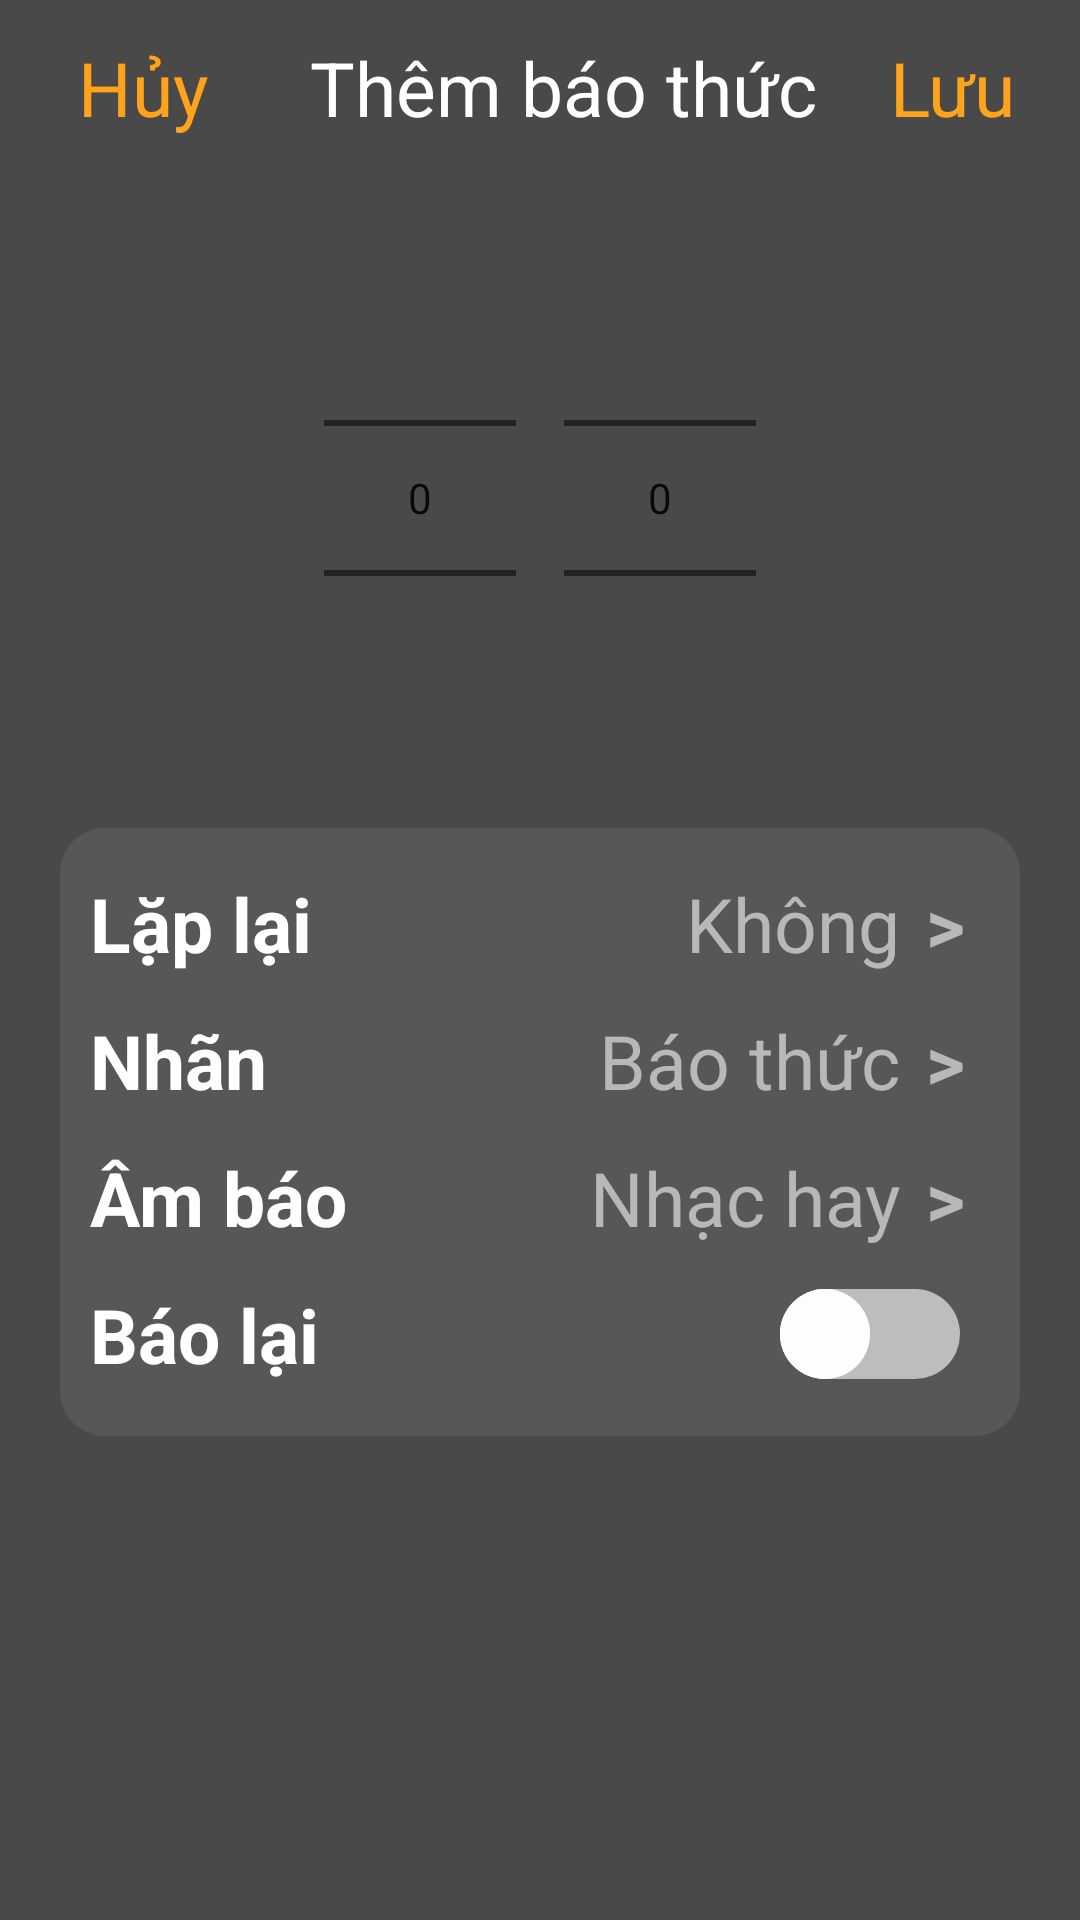

Android layout source for this screen:
<!-- AndroidManifest.xml: application theme Theme.MyAlarm -->
<!-- res/layout/activity_add_alarm.xml -->
<?xml version="1.0" encoding="utf-8"?>
<androidx.constraintlayout.widget.ConstraintLayout xmlns:android="http://schemas.android.com/apk/res/android"
    xmlns:app="http://schemas.android.com/apk/res-auto"
    xmlns:tools="http://schemas.android.com/tools"
    android:layout_width="match_parent"
    android:background="#494949"
    android:layout_height="match_parent"
    tools:context=".Add_Alarm_Activity">
    <androidx.appcompat.widget.Toolbar
        android:id="@+id/ToolbarAddAlarm"
        android:layout_width="0dp"
        android:layout_height="?attr/actionBarSize"
        app:layout_constraintTop_toTopOf="parent"
        app:layout_constraintStart_toStartOf="parent"
        app:layout_constraintEnd_toEndOf="parent">

        <LinearLayout
            android:layout_width="match_parent"
            android:layout_height="match_parent"
            android:orientation="horizontal"
            android:padding="10dp">

            <TextView
                android:id="@+id/tv_Huy"
                android:layout_width="0dp"
                android:layout_height="match_parent"
                android:layout_weight="2"
                android:gravity="bottom"
                android:text="Hủy"
                android:textColor="#FFA31C"
                android:textSize="25sp" />

            <TextView
                android:layout_width="0dp"
                android:layout_height="match_parent"
                android:layout_weight="6"
                android:gravity="center|bottom"
                android:text="Thêm báo thức"
                android:textColor="@android:color/white"
                android:textSize="25sp" />

            <TextView
                android:id="@+id/tv_Luu"
                android:layout_width="0dp"
                android:layout_height="match_parent"
                android:layout_weight="2"
                android:gravity="center|bottom"
                android:text="Lưu"
                android:textColor="#FFA31C"
                android:textSize="25sp" />
        </LinearLayout>
    </androidx.appcompat.widget.Toolbar>

    <LinearLayout
        android:id="@+id/timePickerLayout"
        android:layout_width="match_parent"
        android:layout_height="wrap_content"
        android:orientation="horizontal"
        android:gravity="center"
        android:paddingTop="20dp"
        app:layout_constraintTop_toBottomOf="@id/ToolbarAddAlarm"
        app:layout_constraintStart_toStartOf="parent"
        app:layout_constraintEnd_toEndOf="parent">

        <NumberPicker
            android:id="@+id/numberPickerHour"
            android:layout_width="wrap_content"
            android:layout_height="wrap_content"
            android:layout_marginEnd="16dp" />

        <NumberPicker
            android:id="@+id/numberPickerMinute"
            android:layout_width="wrap_content"
            android:layout_height="wrap_content" />

    </LinearLayout>


    <LinearLayout
        app:layout_constraintTop_toBottomOf="@id/timePickerLayout"
        android:layout_width="match_parent"
        android:layout_height="wrap_content"
        android:layout_marginTop="20dp"
        android:layout_marginRight="20dp"
        android:layout_marginLeft="20dp"
        android:background="@drawable/custom_liner"
        android:padding="10dp"
        android:orientation="vertical">

        <LinearLayout
            android:layout_width="match_parent"
            android:orientation="vertical"
            android:layout_height="wrap_content">
            <LinearLayout
                android:id="@+id/linerLaplai"
                android:layout_width="match_parent"
                android:layout_height="wrap_content"
                android:layout_marginTop="5dp"
                android:layout_marginBottom="7dp"
                android:weightSum="10">

                <TextView
                    android:layout_width="0dp"
                    android:layout_height="wrap_content"
                    android:layout_weight="5"
                    android:text="Lặp lại"
                    android:textStyle="bold"
                    android:textColor="@color/white"
                    android:textSize="25dp"/>

                <TextView
                    android:id="@+id/tv_Laplai"
                    android:layout_width="0dp"
                    android:layout_height="wrap_content"
                    android:layout_weight="4"
                    android:text="Không"
                    android:gravity="end"
                    android:textColor="#B8B8B8"
                    android:textSize="25dp"/>

                <TextView
                    android:layout_width="0dp"
                    android:layout_height="wrap_content"
                    android:layout_weight="1"
                    android:text=">"
                    android:gravity="center"
                    android:textStyle="bold"
                    android:textColor="#B8B8B8"
                    android:textSize="25dp"/>
            </LinearLayout>
            <LinearLayout
                android:layout_width="match_parent"
                android:layout_height="wrap_content"
                android:layout_marginTop="5dp"
                android:layout_marginBottom="7dp"
                android:weightSum="10">

                <TextView
                    android:layout_width="0dp"
                    android:layout_height="wrap_content"
                    android:layout_weight="5"
                    android:text="Nhãn"
                    android:textStyle="bold"
                    android:textColor="@color/white"
                    android:textSize="25dp"/>

                <TextView
                    android:id="@+id/btn_nhan"
                    android:layout_width="0dp"
                    android:layout_height="wrap_content"
                    android:layout_weight="4"
                    android:text="Báo thức"
                    android:gravity="end"
                    android:textColor="#B8B8B8"
                    android:textSize="25dp"/>

                <TextView
                    android:layout_width="0dp"
                    android:layout_height="wrap_content"
                    android:layout_weight="1"
                    android:text=">"
                    android:gravity="center"
                    android:textStyle="bold"
                    android:textColor="#B8B8B8"
                    android:textSize="25dp"/>
            </LinearLayout>
            <LinearLayout
                android:layout_width="match_parent"
                android:layout_height="wrap_content"
                android:layout_marginTop="5dp"
                android:layout_marginBottom="7dp"
                android:weightSum="10">

                <TextView
                    android:layout_width="0dp"
                    android:layout_height="wrap_content"
                    android:layout_weight="5"
                    android:text="Âm báo"
                    android:textStyle="bold"
                    android:textColor="@color/white"
                    android:textSize="25dp"/>

                <TextView
                    android:id="@+id/btnAmBao"
                    android:layout_width="0dp"
                    android:layout_height="wrap_content"
                    android:layout_weight="4"
                    android:text="Nhạc hay"
                    android:gravity="end"
                    android:textColor="#B8B8B8"
                    android:textSize="25dp"/>

                <TextView
                    android:layout_width="0dp"
                    android:layout_height="wrap_content"
                    android:layout_weight="1"
                    android:text=">"
                    android:gravity="center"
                    android:textStyle="bold"
                    android:textColor="#B8B8B8"
                    android:textSize="25dp"/>
            </LinearLayout>
            <LinearLayout
                android:layout_width="match_parent"
                android:layout_height="wrap_content"
                android:layout_marginTop="5dp"
                android:layout_marginBottom="7dp"
                android:weightSum="10">

                <TextView
                    android:layout_width="0dp"
                    android:layout_height="wrap_content"
                    android:layout_weight="8"
                    android:text="Báo lại"
                    android:textStyle="bold"
                    android:textColor="@color/white"
                    android:textSize="25dp"/>

                <Switch
                    android:id="@+id/switch1"
                    android:layout_width="wrap_content"
                    android:layout_height="match_parent"
                    android:layout_weight="2"
                    android:track="@drawable/swich_track"
                    android:thumb="@drawable/swich_thumb"
                    android:layout_marginRight="10dp"

                    />
            </LinearLayout>


        </LinearLayout>

    </LinearLayout>
</androidx.constraintlayout.widget.ConstraintLayout>
<!-- resources referenced by this layout -->
<resources>
  <color name="white">#FFFFFFFF</color>
  <!-- drawable custom_liner (drawable) -->
  <selector xmlns:android="http://schemas.android.com/apk/res/android">
      <item>
          <shape android:shape="rectangle">
              <solid android:color="#575757"/>
              <corners android:radius="15dp"/>
          </shape>
      </item>
  </selector>
  <!-- drawable swich_thumb (drawable) -->
  <layer-list xmlns:android="http://schemas.android.com/apk/res/android">
      <item>
          <shape android:shape="oval">
              <solid android:color="#FDFDFD"/> 
              <size android:width="30dp" android:height="30dp"/> 
          </shape>
      </item>
      <item>
          <shape android:shape="oval">
              <solid android:color="#FDFDFD"/> 
          </shape>
      </item>
  </layer-list>
  <!-- drawable swich_track (drawable) -->
  <selector xmlns:android="http://schemas.android.com/apk/res/android">
      
      <item android:state_checked="true">
          <shape android:shape="rectangle">
              <solid android:color="#7DEF82"/> 
              <corners android:radius="30dp"/> 
              <size android:width="15dp"></size>
          </shape>
      </item>
      
      <item android:state_checked="false">
          <shape android:shape="rectangle">
              <solid android:color="#BDBDBD"/> 
              <corners android:radius="30dp"/> 
              <size android:width="15dp"></size>
          </shape>
      </item>
  </selector>
  <style name="Theme.MyAlarm" parent="Base.Theme.MyAlarm" />
  <style name="Base.Theme.MyAlarm" parent="Theme.AppCompat.DayNight.NoActionBar">
          
          
      </style>
</resources>
